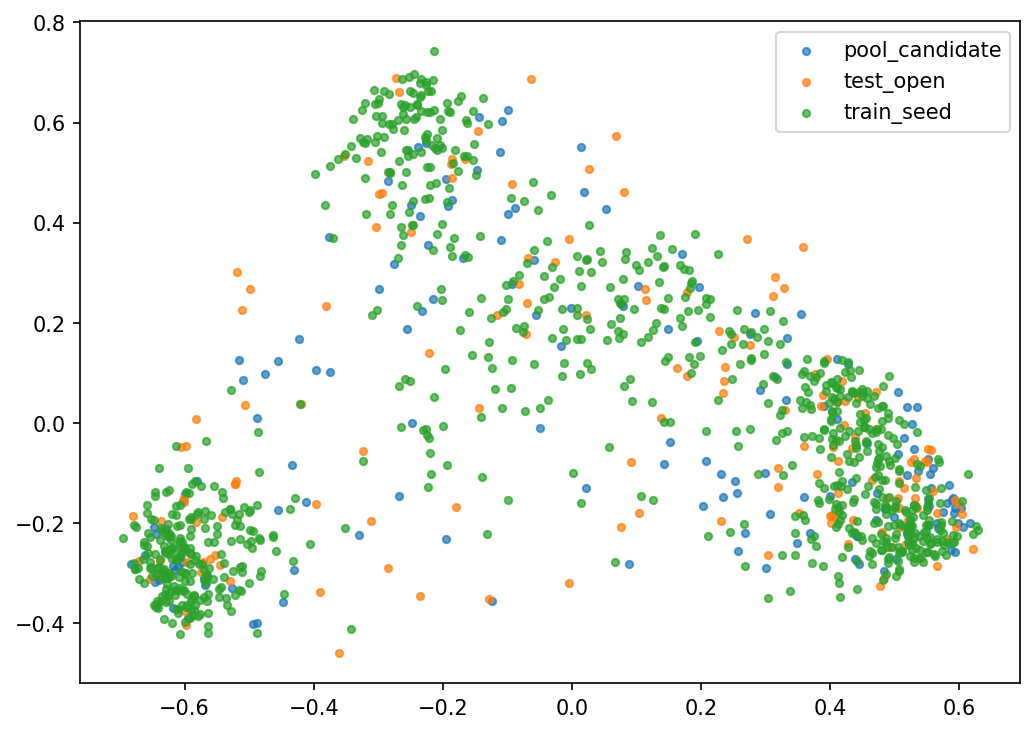

The data file committed next to this chart (first rows):
image_file, split, pred_label, x, y
dataset/БП11-Р01-Г01-0944_orig.jpg, train_seed, тарелка, 0.3838, -0.1201
dataset/БП11-Р01-Г01-1055_orig.jpg, train_seed, изразец, -0.499, -0.1734
dataset/БП11-Р01-Г01-1065_orig.jpg, train_seed, тарелка, 0.4612, -0.2646
dataset/БП11-Р01-Г01-1137_orig.jpg, train_seed, изразец, -0.4856, -0.01698
dataset/БП11-Р01-Г01-1192_orig.jpg, train_seed, изразец, -0.6368, -0.2101
dataset/БП11-Р01-Г01-1197_orig.jpg, train_seed, крышка, -0.1058, 0.2219
dataset/БП11-Р01-Г01-1247_orig.jpg, train_seed, тарелка, 0.4127, -0.3054
dataset/БП11-Р01-Г01-1248_orig.jpg, train_seed, тарелка, 0.361, -0.1938
dataset/БП11-Р01-Г01-1251_orig.jpg, train_seed, тарелка, 0.5343, -0.2491
dataset/БП11-Р01-Г01-1289_orig.jpg, train_seed, тарелка, 0.4899, -0.2711
dataset/БП11-Р01-Г01-1290_orig.jpg, train_seed, тарелка, 0.5066, -0.2922
dataset/БП11-Р01-Г01-1315_orig.jpg, train_seed, тарелка, 0.4195, -0.1833
dataset/БП11-Р01-Г01-1395_orig.jpg, train_seed, тарелка, 0.5234, -0.2425
dataset/БП11-Р01-Г01-1396_orig.jpg, train_seed, тарелка, 0.505, -0.2751
dataset/БП11-Р01-Г01-1397_orig.jpg, train_seed, тарелка, 0.3258, -0.2631
dataset/БП11-Р01-Г01-1405_orig.jpg, train_seed, тарелка, 0.5449, -0.2765
dataset/БП11-Р01-Г03-3244_orig.jpg, train_seed, тарелка, 0.07403, 0.1707
dataset/БП11-Р01-Г03-3339_orig.jpg, train_seed, изразец, -0.6356, -0.3455
dataset/БП11-Р01-Г03-6483_orig.jpg, train_seed, блюдце, 0.4018, 0.08149
dataset/БП11-Р01-Г03-6484_orig.jpg, train_seed, блюдце, 0.4726, -0.01186
dataset/БП11-Р01-Г03-6493_orig.jpg, train_seed, изразец, -0.633, -0.2164
dataset/БП12-Г01-0732_orig.jpg, train_seed, миска, -0.2599, 0.5857
dataset/БП12-Г01-0774_orig.jpg, train_seed, крышка, -0.2619, 0.3759
dataset/БП12-Г01-0783_orig.jpg, train_seed, крышка, 0.1252, 0.1867
dataset/БП12-Г01-0794_orig.jpg, train_seed, блюдце, 0.4107, 0.07016
dataset/БП12-Г01-1007_orig.jpg, train_seed, изразец, -0.534, -0.3622
dataset/БП12-Г01-1697_orig.jpg, train_seed, блюдце, 0.2272, 0.04592
dataset/БП12-Г01-1713_orig.jpg, train_seed, изразец, -0.6325, -0.2443
dataset/БП12-Г01-1956_orig.jpg, train_seed, изразец, -0.5909, -0.2812
dataset/БП12-Г01-1974_orig.jpg, train_seed, тарелка, 0.5119, -0.2567
dataset/БП12-Г01-1985_orig.jpg, train_seed, тарелка, 0.4864, -0.182
dataset/БП12-Г01-2474_orig.jpg, train_seed, крышка, 0.1329, 0.3342
dataset/БП12-Г01-2475_orig.jpg, train_seed, блюдце, 0.3786, 0.09213
dataset/БП12-Г01-3217_orig.jpg, train_seed, крышка, -0.1804, 0.5444
dataset/БП12-Г01-3218_orig.jpg, train_seed, крышка, -0.2336, 0.5422
dataset/БП12-Г01-3220_orig.jpg, train_seed, изразец, -0.6533, -0.2892
dataset/БП12-Г01-3239_orig.jpg, train_seed, миска, -0.2399, 0.6379
dataset/БП12-Г01-3414_orig.jpg, train_seed, блюдце, 0.437, -0.1516
dataset/БП12-Г01-3416_orig.jpg, train_seed, блюдце, 0.4453, 0.1068
dataset/БП12-Г01-3511_orig.jpg, train_seed, крышка, -0.2114, 0.5493
dataset/БП12-Г01-4902_orig.jpg, train_seed, блюдце, 0.4721, -0.08829
dataset/БП12-Г01-4903_orig.jpg, train_seed, блюдце, 0.414, -0.03537
dataset/БП12-Г01-5843_orig.jpg, train_seed, крышка, 0.2144, 0.2125
dataset/БП12-Г01-6186_orig.jpg, train_seed, тарелка, 0.3587, -0.1833
dataset/БП12-Г01-6214_orig.jpg, train_seed, крышка, -0.2109, 0.4803
dataset/БП12-Г01-6335_orig.jpg, train_seed, изразец, -0.5136, -0.2304
dataset/БП12-Г01-6336_orig.jpg, train_seed, тарелка, 0.2687, -0.2862
dataset/БП12-Г01-6522_orig.jpg, train_seed, блюдце, 0.4402, 0.03991
dataset/БП12-Г01-6523_orig.jpg, train_seed, блюдце, 0.3615, 0.07268
dataset/БП12-Г01-6525_orig.jpg, train_seed, блюдце, 0.4543, -0.008441
dataset/БП12-Г01-6538_orig.jpg, train_seed, крышка, 0.1758, 0.2527
dataset/БП12-Г01-7005_orig.jpg, train_seed, блюдце, 0.3692, 0.03675
dataset/БП12-Г01-7058_orig.jpg, train_seed, изразец, -0.6304, -0.3007
dataset/БП12-Г01-7079_orig.jpg, train_seed, игрушка, -0.2505, 0.08443
dataset/БП12-Г01-7210_orig.jpg, train_seed, изразец, -0.6578, -0.1632
dataset/БП12-Г01-7211_orig.jpg, train_seed, изразец, -0.6567, -0.2601
dataset/БП12-Г01-7212_orig.jpg, train_seed, изразец, -0.5655, -0.3541
dataset/БП12-Г01-7213_orig.jpg, train_seed, изразец, -0.6013, -0.2525
dataset/БП12-Г01-7754_orig.jpg, train_seed, тарелка, 0.5729, -0.1978
dataset/БП12-Г01-7762_orig.jpg, train_seed, тарелка, 0.2669, -0.2024
... 1,124 more rows
